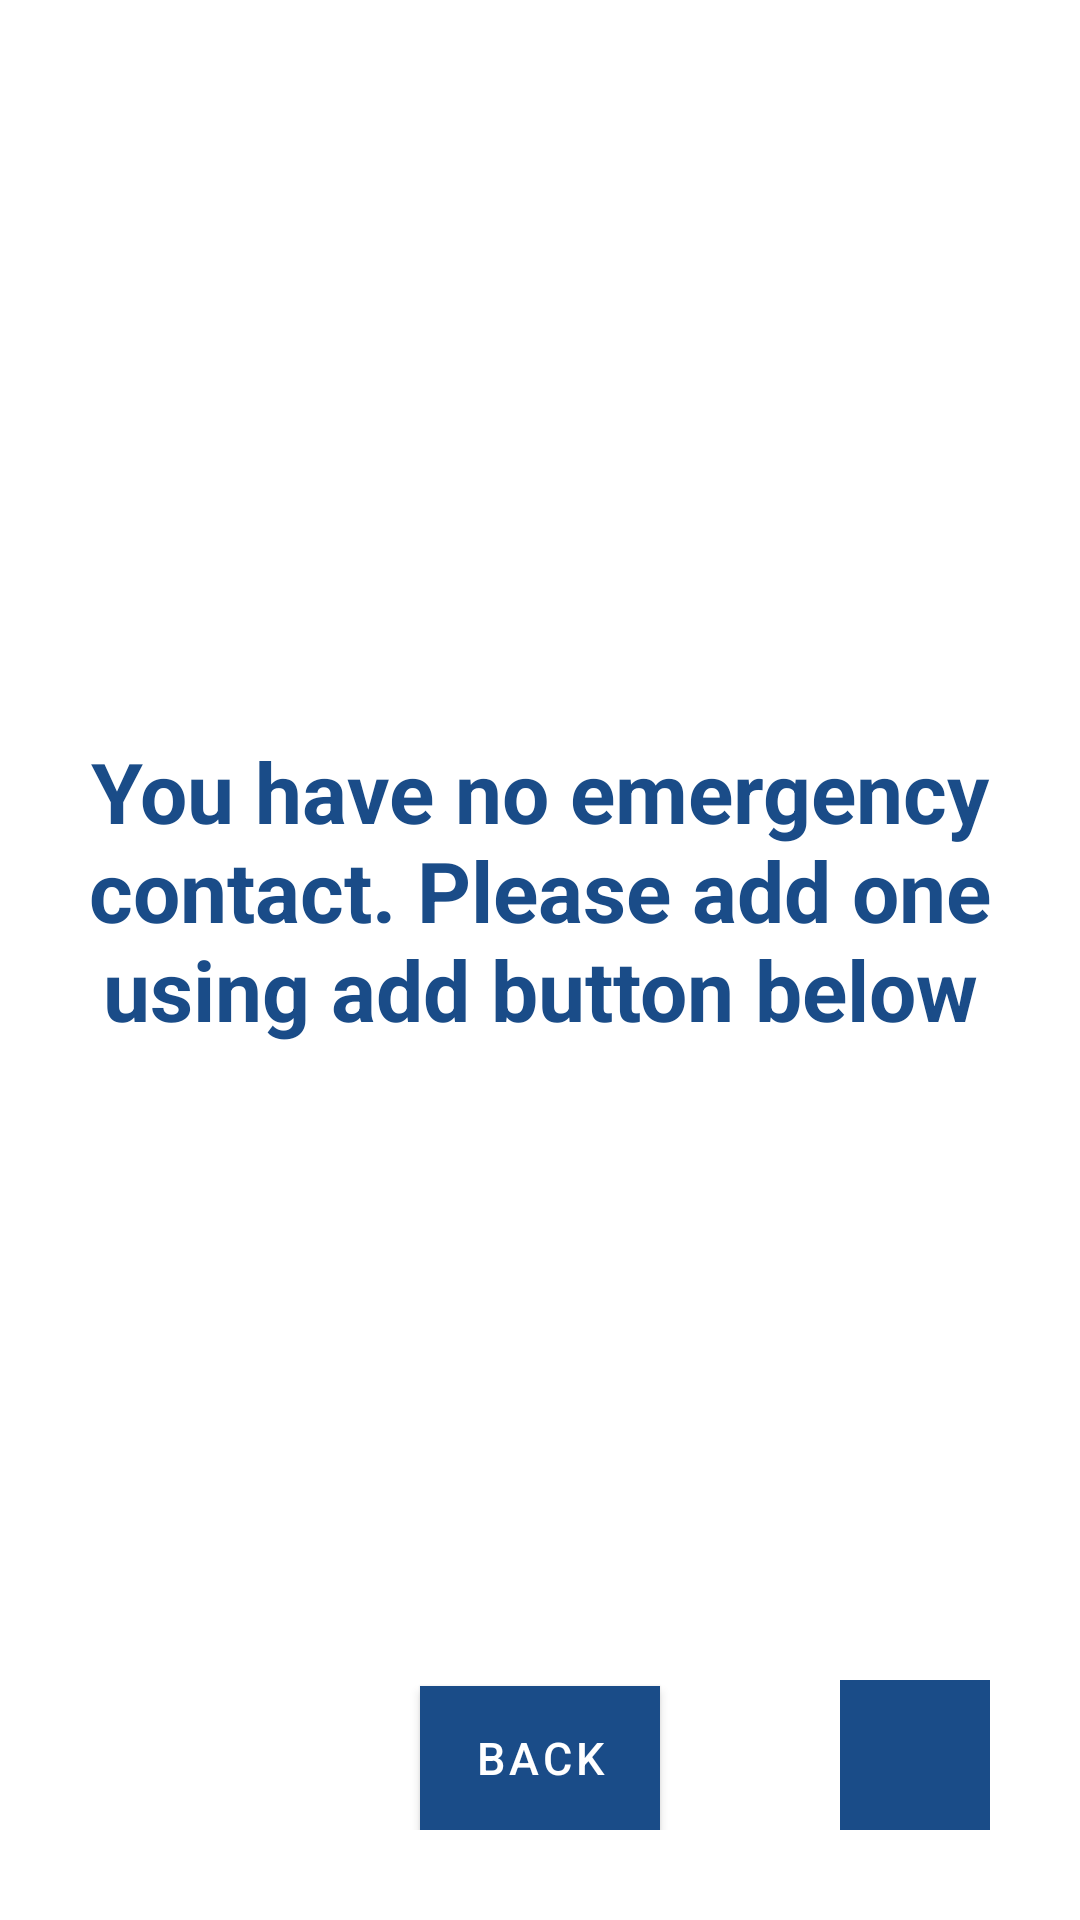

Produce the Android XML layout that renders to this screen, including the resource entries it uses.
<!-- AndroidManifest.xml: application theme NoActionBarTheme -->
<!-- res/layout/activity_emergencycontactinitial.xml -->
<?xml version="1.0" encoding="utf-8"?>
<LinearLayout xmlns:android="http://schemas.android.com/apk/res/android"
    xmlns:app="http://schemas.android.com/apk/res-auto"
    android:layout_width="match_parent"
    android:layout_height="match_parent"
    android:background="@color/white"
    android:orientation="vertical">

    <RelativeLayout
        android:layout_width="wrap_content"
        android:layout_height="wrap_content"
        android:paddingTop="3dp">

        <ImageView
            android:id="@+id/imageView4"
            android:layout_width="match_parent"
            android:layout_height="180dp"
            android:scaleType="fitXY"
            android:visibility="visible" />
    </RelativeLayout>

    <RelativeLayout
        android:layout_width="match_parent"
        android:layout_height="wrap_content">

        <TextView
            android:layout_width="wrap_content"
            android:layout_height="wrap_content"
            android:layout_alignParentTop="true"
            android:layout_centerHorizontal="true"
            android:layout_marginTop="32dp"
            android:paddingLeft="20dp"
            android:paddingTop="30dp"
            android:paddingRight="20dp"
            android:text="You have no emergency contact.
Please add one using add button below"
            android:textAlignment="center"
            android:textColor="@color/colorPrimary"
            android:textSize="28sp"
            android:textStyle="normal|bold" />
    </RelativeLayout>

    <RelativeLayout
        android:layout_width="wrap_content"
        android:layout_height="wrap_content"
        android:paddingRight="30dp"
        android:paddingBottom="30dp">

        <ImageButton
            android:id="@+id/addDocButton"
            android:layout_width="50dp"
            android:layout_height="50dp"
            android:layout_alignParentRight="true"
            android:layout_alignParentBottom="true"
            android:background="@color/colorPrimary"
            android:contentDescription="@string/btn_addEC"
            android:onClick="addInitialEmergencyContact"
            android:src="@drawable/ic_action_add" />

        <Button
            android:id="@+id/backECIntialButton"
            android:layout_width="80dp"
            android:layout_height="48dp"
            android:layout_alignParentBottom="true"
            android:layout_centerHorizontal="true"
            android:background="@color/colorPrimary"
            android:onClick="backFromECinitial"
            android:text="Back"
            android:textColor="@color/white"
            android:textSize="15dp" />
    </RelativeLayout>


</LinearLayout>
<!-- resources referenced by this layout -->
<resources>
  <color name="colorPrimary">#1a4c88</color>
  <color name="white">#FFF</color>
  <string name="btn_addEC">Delete</string>
  <style name="NoActionBarTheme" parent="Theme.MaterialComponents.Light.NoActionBar">
          <item name="colorPrimary">@color/colorPrimary</item>
          <item name="colorPrimaryDark">@color/colorPrimaryDark</item>
          <item name="colorAccent">@color/colorAccent</item>
          <item name="windowActionBar">false</item>
          <item name="windowNoTitle">true</item>
      </style>
  <color name="colorPrimaryDark">#1a4c88</color>
  <color name="colorAccent">#4f81bd</color>
</resources>
